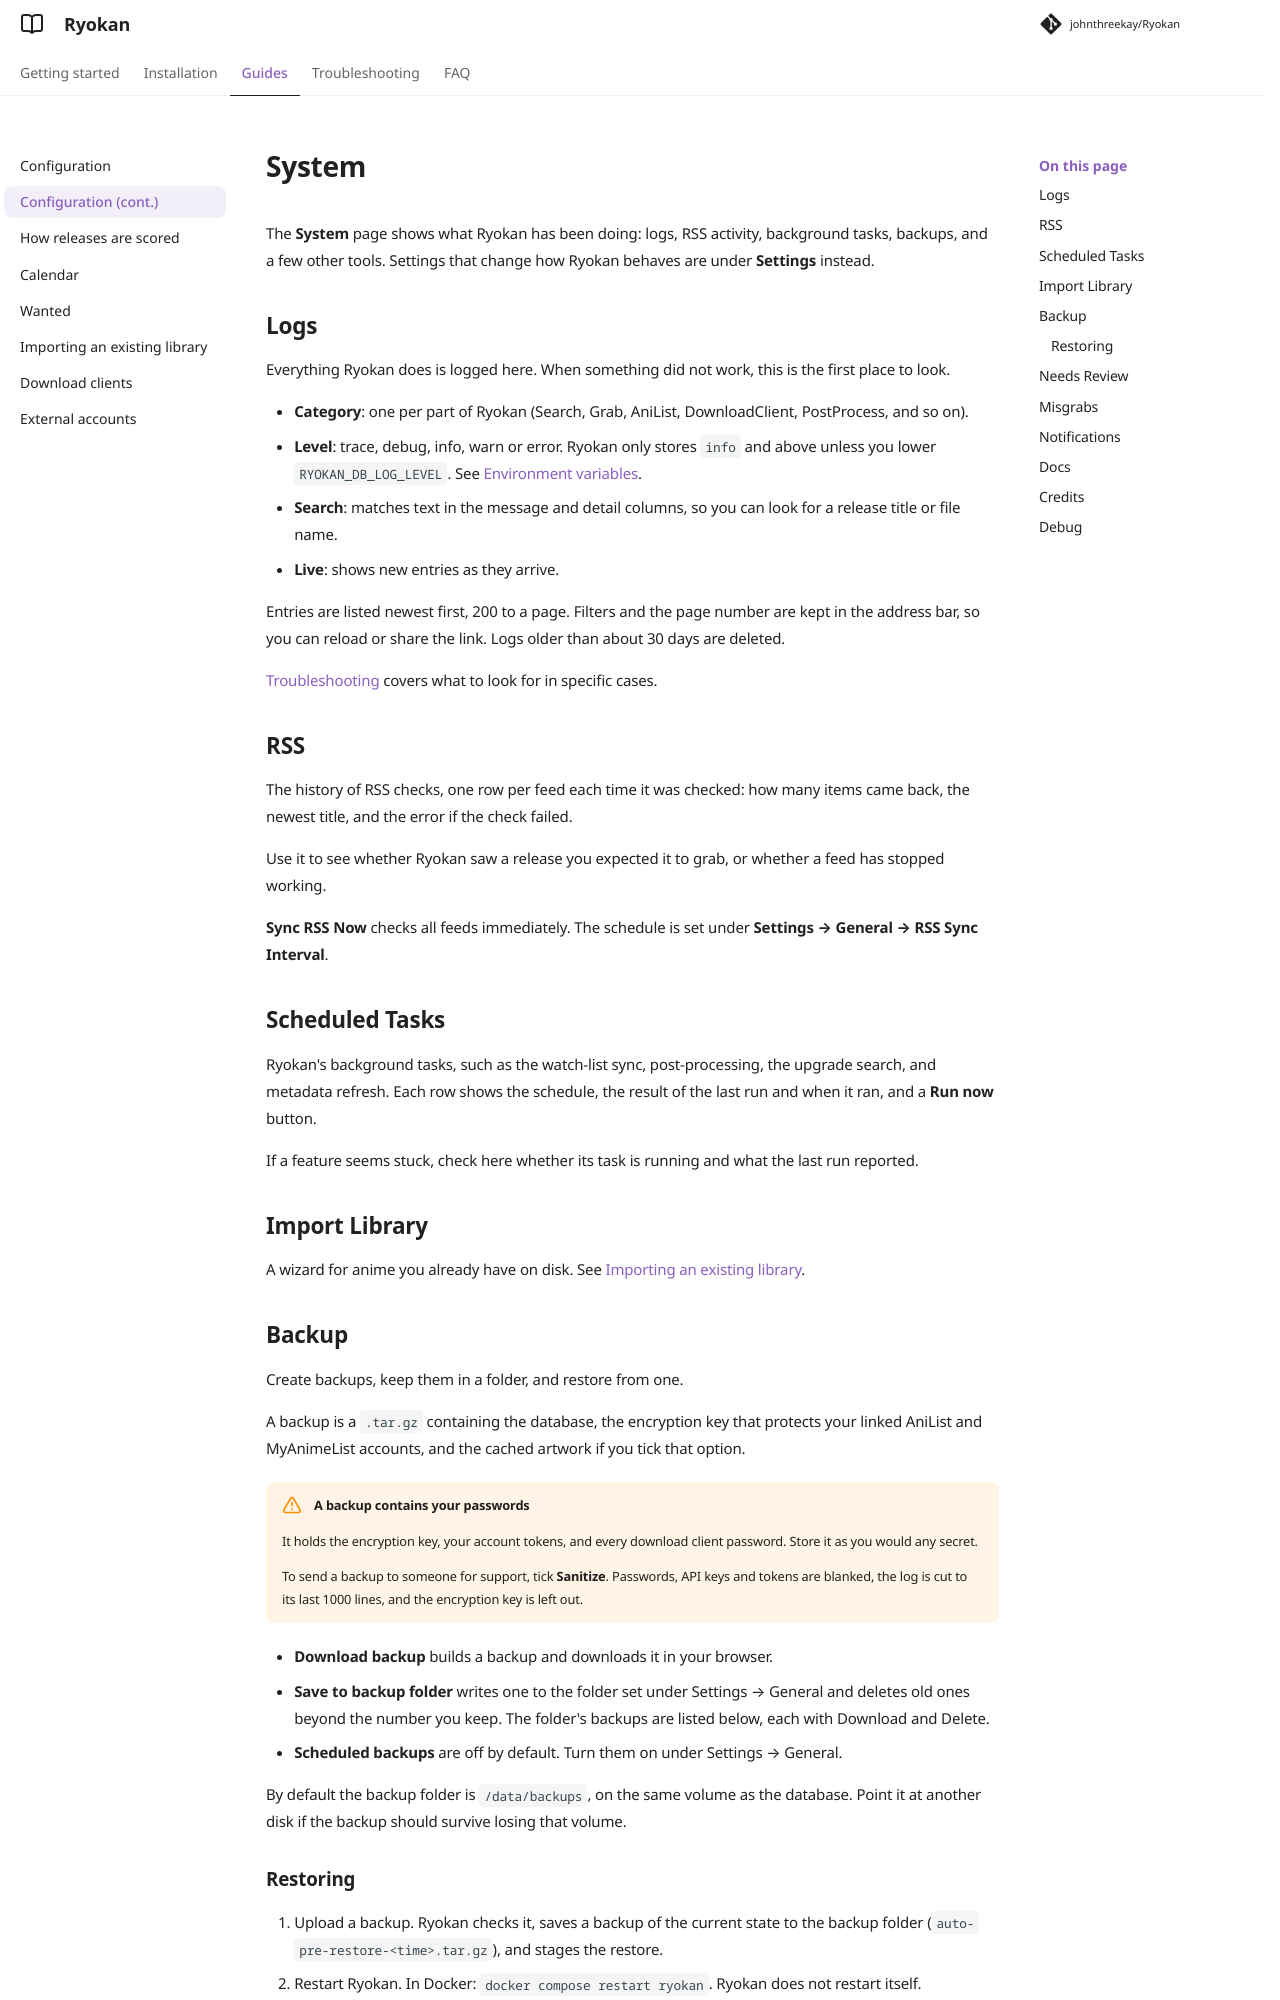

repository: johnthreekay/Ryokan · page: docs/system/index.html · generator: mkdocs

# System

The **System** page shows what Ryokan has been doing: logs, RSS activity, background tasks, backups, and a few other tools. Settings that change how Ryokan behaves are under **Settings** instead.

## Logs

Everything Ryokan does is logged here. When something did not work, this is the first place to look.

- **Category**: one per part of Ryokan (Search, Grab, AniList, DownloadClient, PostProcess, and so on).
- **Level**: trace, debug, info, warn or error. Ryokan only stores `info` and above unless you lower `RYOKAN_DB_LOG_LEVEL`. See [Environment variables](docker.md#environment-variables).
- **Search**: matches text in the message and detail columns, so you can look for a release title or file name.
- **Live**: shows new entries as they arrive.

Entries are listed newest first, 200 to a page. Filters and the page number are kept in the address bar, so you can reload or share the link. Logs older than about 30 days are deleted.

[Troubleshooting](troubleshooting.md) covers what to look for in specific cases.

## RSS

The history of RSS checks, one row per feed each time it was checked: how many items came back, the newest title, and the error if the check failed.

Use it to see whether Ryokan saw a release you expected it to grab, or whether a feed has stopped working.

**Sync RSS Now** checks all feeds immediately. The schedule is set under **Settings → General → RSS Sync Interval**.

## Scheduled Tasks

Ryokan's background tasks, such as the watch-list sync, post-processing, the upgrade search, and metadata refresh. Each row shows the schedule, the result of the last run and when it ran, and a **Run now** button.

If a feature seems stuck, check here whether its task is running and what the last run reported.

## Import Library

A wizard for anime you already have on disk. See [Importing an existing library](manual-import.md).

## Backup

Create backups, keep them in a folder, and restore from one.

A backup is a `.tar.gz` containing the database, the encryption key that protects your linked AniList and MyAnimeList accounts, and the cached artwork if you tick that option.

!!! warning "A backup contains your passwords"
    It holds the encryption key, your account tokens, and every download client password. Store it as you would any secret.

    To send a backup to someone for support, tick **Sanitize**. Passwords, API keys and tokens are blanked, the log is cut to its last 1000 lines, and the encryption key is left out.

- **Download backup** builds a backup and downloads it in your browser.
- **Save to backup folder** writes one to the folder set under Settings → General and deletes old ones beyond the number you keep. The folder's backups are listed below, each with Download and Delete.
- **Scheduled backups** are off by default. Turn them on under Settings → General.

By default the backup folder is `/data/backups`, on the same volume as the database. Point it at another disk if the backup should survive losing that volume.
